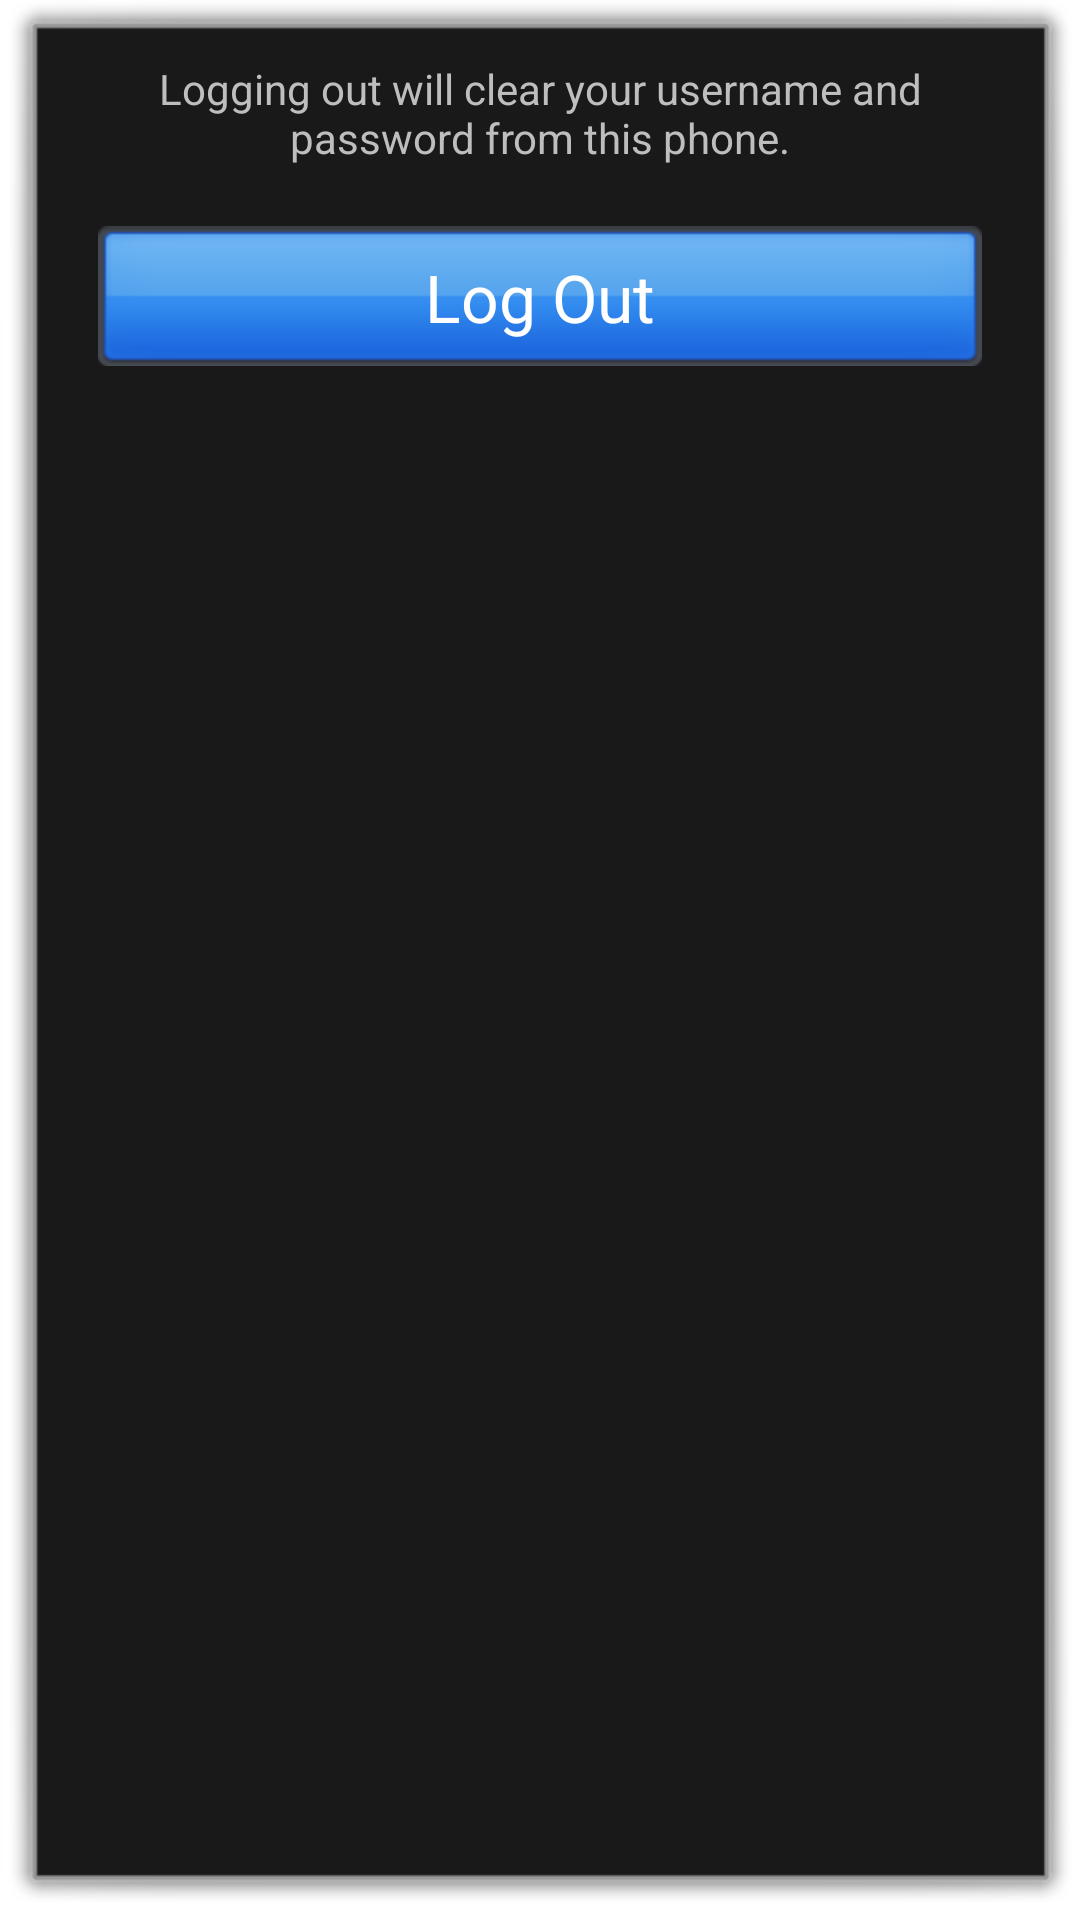

Here is an Android app screen rendered from its layout file. Give the layout XML and the strings, colors and styles it references.
<!-- AndroidManifest.xml: activity theme android:Theme.Dialog -->
<!-- res/layout/logout.xml -->
<?xml version="1.0" encoding="utf-8"?>
<LinearLayout xmlns:android="http://schemas.android.com/apk/res/android"
	android:orientation="vertical" 
	android:layout_height="wrap_content" 
	android:layout_width="wrap_content"
	android:padding="10dp">
	
    <TextView android:id="@+id/textView1"
        android:layout_width="wrap_content" 
        android:layout_height="wrap_content" 
        android:gravity="center_horizontal"         
        android:text="@string/label_logging_out"
        android:layout_marginBottom="20dp" />
    
    <Button android:id="@+id/btnLogout"
        android:layout_width="fill_parent"
        android:layout_height="wrap_content"
        android:onClick="logout"      
        android:layout_marginLeft="10dp"  
        android:layout_marginRight="10dp" 
        android:background="@drawable/btn_blue_selector"
        android:scaleType="center" 
        android:layout_gravity="center_horizontal"
        android:text="@string/btn_log_out"
        android:textColor="@color/button_text"
        android:textSize="22sp"/>
</LinearLayout>
<!-- resources referenced by this layout -->
<resources>
  <!-- drawable btn_blue_selector (drawable) -->
  <?xml version="1.0" encoding="utf-8"?>
  <selector xmlns:android="http://schemas.android.com/apk/res/android">
      <item android:state_enabled="true" android:state_pressed="true" android:drawable="@drawable/btn_blue_down" />
      <item android:state_enabled="true" android:drawable="@drawable/btn_blue" />
      <item android:state_enabled="false" android:drawable="@drawable/btn_disabled" />
  </selector>
  <string name="btn_log_out">Log Out</string>
  <string name="label_logging_out">Logging out will clear your username and password from this phone.</string>
</resources>
